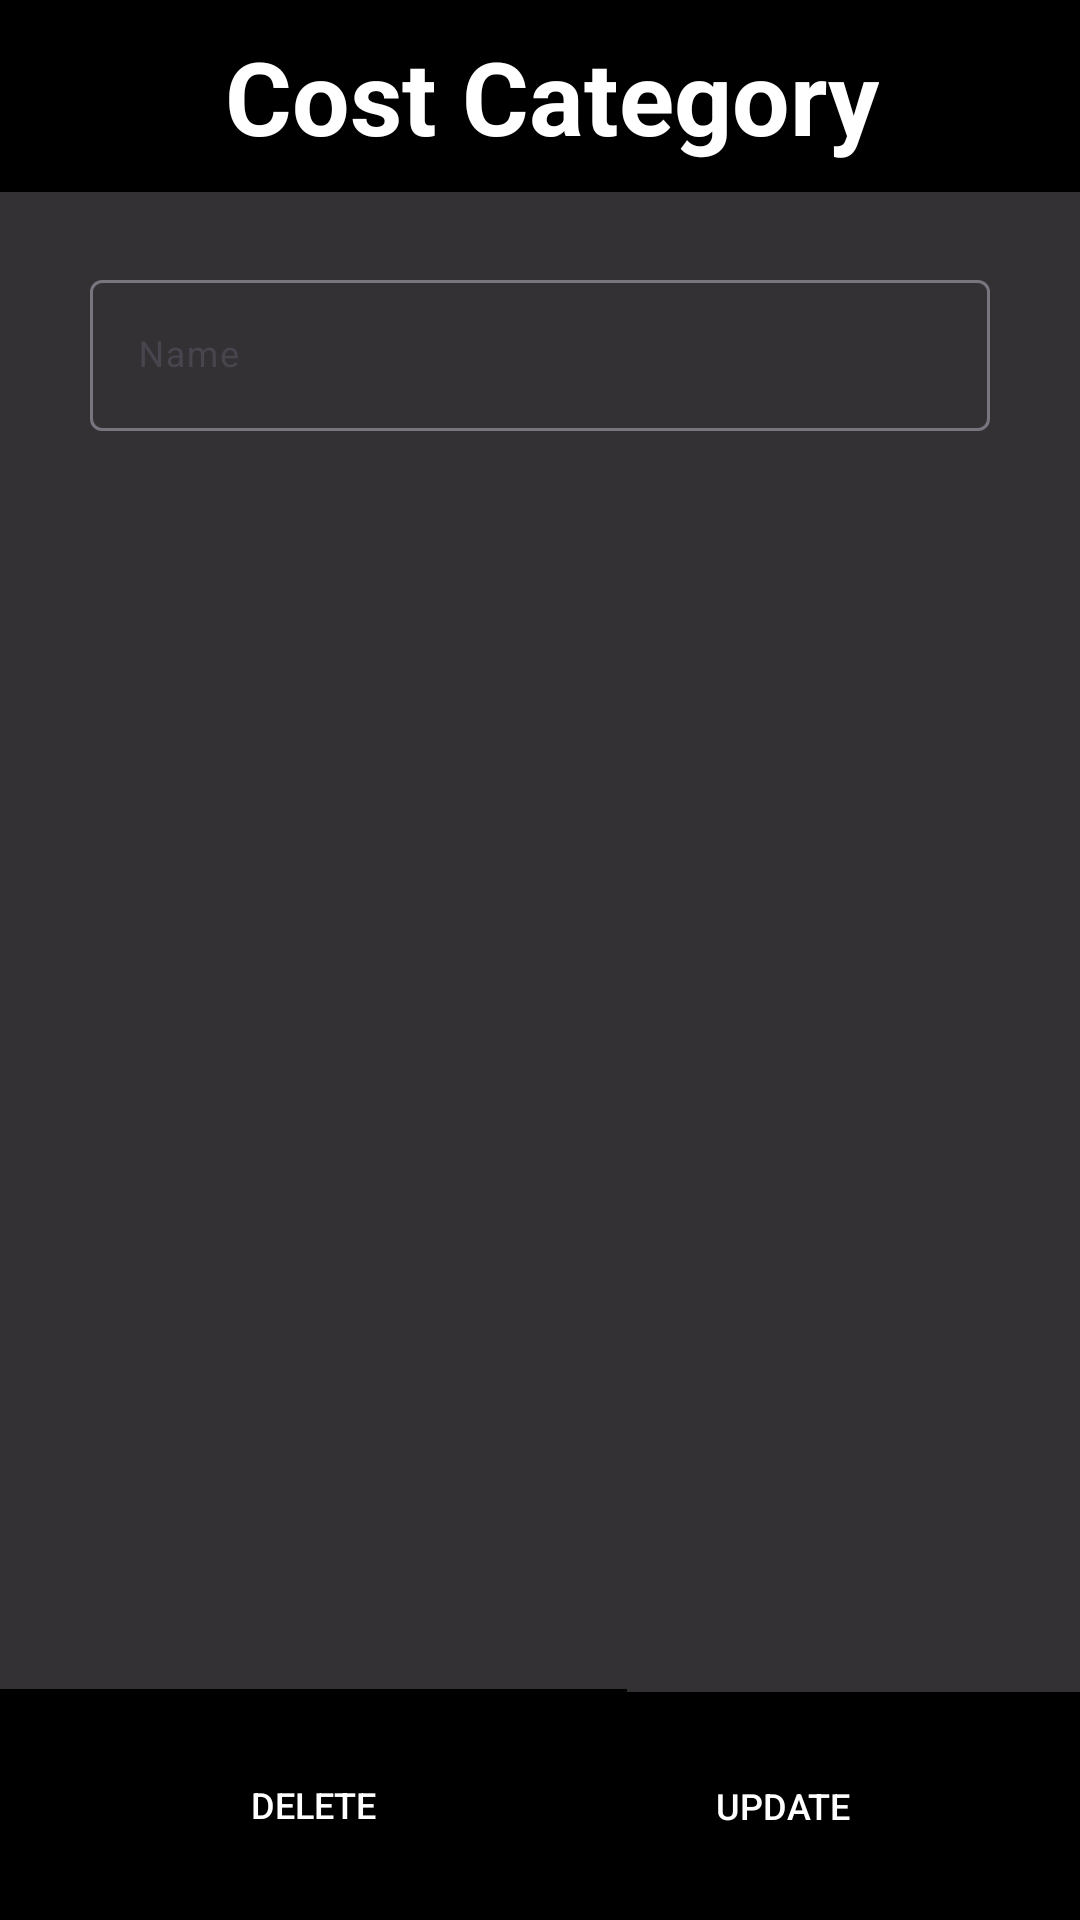

Layout XML and referenced resources for this Android screen:
<!-- AndroidManifest.xml: application theme Theme.CostTrack -->
<!-- res/layout/cost_cat.xml -->
<?xml version="1.0" encoding="utf-8"?>
<androidx.constraintlayout.widget.ConstraintLayout xmlns:android="http://schemas.android.com/apk/res/android"
    android:layout_width="match_parent"
    android:layout_height="match_parent"
    xmlns:app="http://schemas.android.com/apk/res-auto"
    xmlns:tools="http://schemas.android.com/tools"
    android:background="#CC000000">

    <Button
        android:id="@+id/UpdateButton"
        android:layout_width="198dp"
        android:layout_height="76dp"
        android:background="@color/design_default_color_on_secondary"
        android:insetTop="0dp"
        android:insetBottom="0dp"
        android:text="Update"
        app:cornerRadius="0dp"
        app:layout_constraintBottom_toBottomOf="parent"
        app:layout_constraintEnd_toEndOf="parent" />

    <com.google.android.material.appbar.MaterialToolbar
        android:id="@+id/materialToolbar"
        android:layout_width="0dp"
        android:layout_height="wrap_content"
        android:background="@color/design_default_color_on_secondary"
        android:minHeight="?attr/actionBarSize"
        android:theme="?attr/actionBarTheme"
        app:layout_constraintEnd_toEndOf="parent"
        app:layout_constraintStart_toStartOf="parent"
        app:layout_constraintTop_toTopOf="parent" />

    <TextView
        android:id="@+id/textView"
        android:layout_width="wrap_content"
        android:layout_height="wrap_content"
        android:layout_marginStart="8dp"
        android:text="Cost Category"
        android:textColor="#FFFFFF"
        android:textSize="34sp"
        android:textStyle="bold"
        app:layout_constraintBottom_toBottomOf="@id/materialToolbar"
        app:layout_constraintEnd_toEndOf="parent"
        app:layout_constraintStart_toStartOf="@+id/materialToolbar"
        app:layout_constraintTop_toTopOf="@+id/materialToolbar" />

    <com.google.android.material.textfield.TextInputLayout
        android:id="@+id/Name"
        style="@style/Widget.Material3.TextInputLayout.OutlinedBox"
        android:layout_width="300dp"
        android:layout_height="wrap_content"
        android:layout_marginStart="16dp"
        android:layout_marginTop="24dp"
        android:layout_marginEnd="16dp"
        android:hint="Name"
        app:hintTextColor="@color/white"
        app:layout_constraintEnd_toEndOf="parent"
        app:layout_constraintStart_toStartOf="parent"
        app:layout_constraintTop_toBottomOf="@+id/materialToolbar">

        <com.google.android.material.textfield.TextInputEditText
            android:layout_width="match_parent"
            android:layout_height="wrap_content"
            tools:ignore="TextSizeCheck" />
    </com.google.android.material.textfield.TextInputLayout>

    <Button
        android:id="@+id/DeleteButton"
        android:layout_width="209dp"
        android:layout_height="77dp"
        android:background="@color/design_default_color_on_secondary"
        android:insetTop="0dp"
        android:insetBottom="0dp"
        android:text="Delete"
        app:cornerRadius="0dp"
        app:layout_constraintBottom_toBottomOf="parent"
        app:layout_constraintStart_toStartOf="parent" />
</androidx.constraintlayout.widget.ConstraintLayout>
<!-- resources referenced by this layout -->
<resources>
  <color name="white">#FFFFFFFF</color>
  <style name="Theme.CostTrack" parent="Base.Theme.CostTrack" />
  <style name="Base.Theme.CostTrack" parent="Theme.Material3.Light.NoActionBar">
          <item name="colorPrimary">#000000</item>
          <item name="colorPrimaryVariant">#000000</item>
          <item name="colorOnPrimary">@color/white</item>
          <item name="android:textColor">#FFFFFF</item>
          <item name="android:textSize">12dp</item>
      </style>
</resources>
